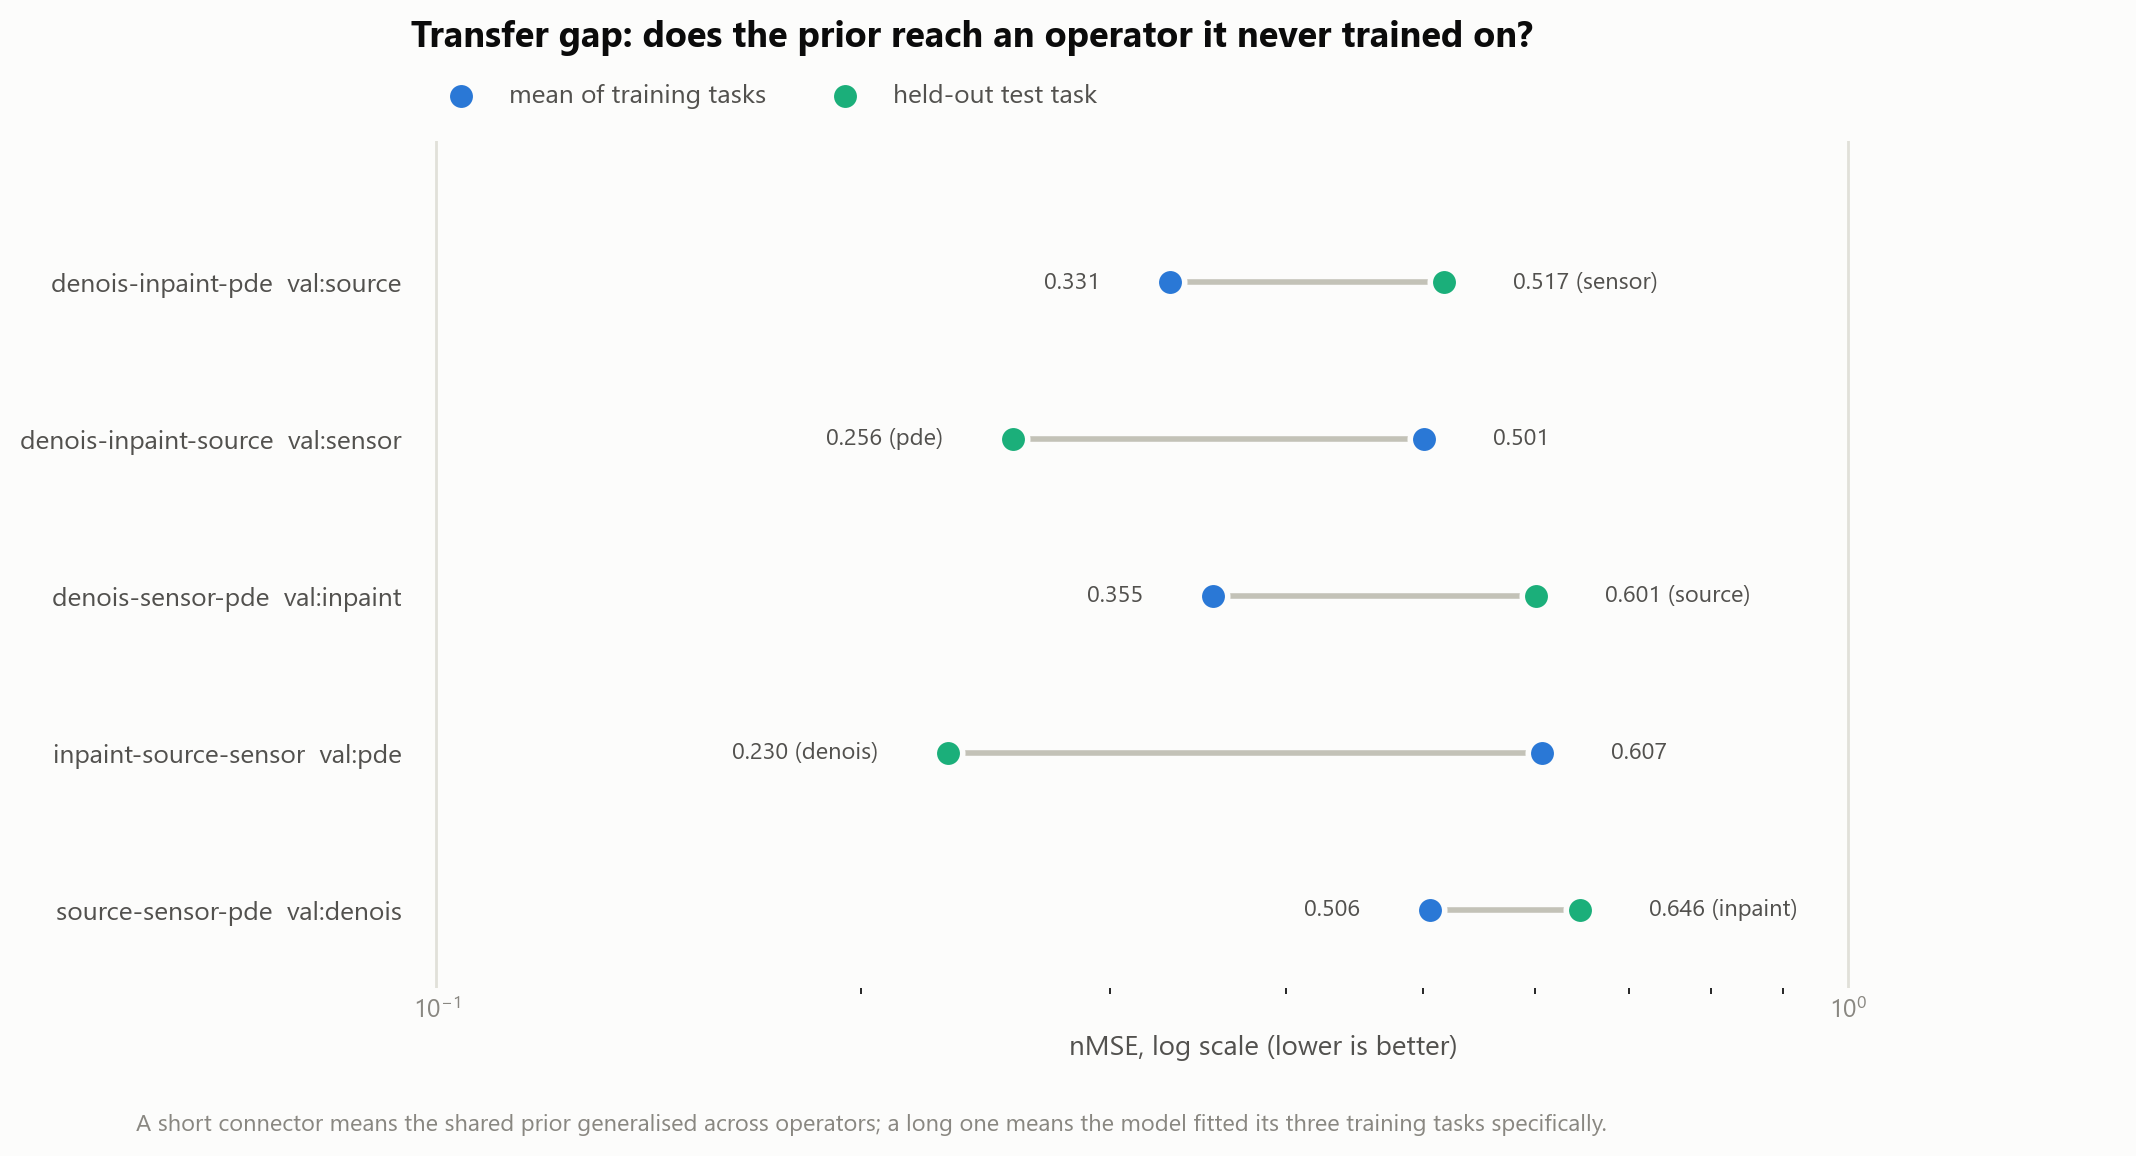

The table this chart was drawn from, first rows:
model, test_task, test_nmse, mean_train_nmse, absolute_gap, ratio, val_task, val_nmse
FM_train-denois-inpaint-pde_val-source, sensor, 0.5173, 0.331, 0.1863, 1.563, source, 0.6014
FM_train-denois-inpaint-source_val-senso…, pde, 0.256, 0.5009, -0.2448, 0.5112, sensor, 0.4889
FM_train-denois-sensor-pde_val-inpaint, source, 0.6013, 0.355, 0.2463, 1.694, inpaint, 0.6921
FM_train-inpaint-source-sensor_val-pde, denois, 0.2304, 0.6073, -0.3769, 0.3794, pde, 0.2635
FM_train-source-sensor-pde_val-denois, inpaint, 0.6458, 0.5058, 0.14, 1.277, denois, 0.2442
# absolute_gap = test_nmse - mean_train_…
# A ratio near 1 means the learned prior…
# A large ratio means the model fitted i…
